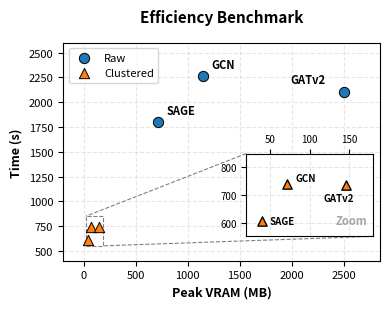

Here is the Python script that generated this plot:
import matplotlib.pyplot as plt
from mpl_toolkits.axes_grid1.inset_locator import inset_axes, mark_inset

# ----------------- DATA PREPARATION -----------------
raw_models = ["GCN", "SAGE", "GATv2"]
raw_vram = [1145.7, 717.6, 2499.6]
raw_time = [2264.3, 1801.4, 2106.4]

clustered_models = ["GCN", "SAGE", "GATv2"]
clustered_vram = [71.1, 39.3, 145.7]
clustered_time = [740.7, 604.8, 737.2]

# ----------------- MAIN PLOT SETUP -----------------
fig, ax = plt.subplots(figsize=(4, 3.2))

# Plot Raw Data
ax.scatter(raw_vram, raw_time, s=55, c='#1f77b4', marker='o', 
           label="Raw", edgecolor='k', linewidth=0.7, zorder=3)

# Plot Clustered Data
ax.scatter(clustered_vram, clustered_time, s=55, c='#ff7f0e', marker='^', 
           label="Clustered", edgecolor='k', linewidth=0.7, zorder=3)

# Manual Annotations for Main Plot
ax.annotate("GCN", (1145.7, 2264.3), xytext=(6, 6), textcoords="offset points", fontsize=8, fontweight='bold')
ax.annotate("SAGE", (717.6, 1801.4), xytext=(6, 6), textcoords="offset points", fontsize=8, fontweight='bold')
# Tightened blue GATv2
ax.annotate("GATv2", (2499.6, 2106.4), xytext=(-38, 6), textcoords="offset points", fontsize=8, fontweight='bold')

# Styling Main Axes
ax.set_xlabel("Peak VRAM (MB)", fontsize=9, fontweight='bold')
ax.set_ylabel("Time (s)", fontsize=9, fontweight='bold')
ax.set_title("Efficiency Benchmark", fontsize=11, fontweight='bold', pad=15)

ax.set_xlim(-200, 2850) 
ax.set_ylim(400, 2600)

ax.tick_params(axis='both', which='major', labelsize=8)
ax.grid(True, linestyle="--", alpha=0.3)
ax.legend(loc='upper left', fontsize=8, frameon=True)

# ----------------- INSET ZOOM SETUP -----------------
axins = inset_axes(ax, width="40%", height="38%", loc='lower right', 
                   bbox_to_anchor=(0, 0.08, 1, 1), bbox_transform=ax.transAxes)

axins.scatter(clustered_vram, clustered_time, s=45, c='#ff7f0e', marker='^', edgecolor='k', zorder=3)

# Ticks on top to prevent overlap
axins.xaxis.tick_top()
axins.xaxis.set_label_position('top')

# Inset Annotations
axins.annotate("SAGE", (39.3, 604.8), xytext=(6, -2), textcoords="offset points", fontsize=7, fontweight='bold')
axins.annotate("GCN", (71.1, 740.7), xytext=(6, 2), textcoords="offset points", fontsize=7, fontweight='bold')

# --- SHIFTED GATv2 LEFT ---
# Changed xytext from (-35, -12) to (-42, -12) to drag it left
axins.annotate("GATv2", (145.7, 737.2), xytext=(-16, -12), textcoords="offset points", fontsize=7, fontweight='bold')

# Zoom Limits
axins.set_xlim(20, 180)
axins.set_ylim(550, 850)

axins.grid(True, linestyle="--", alpha=0.3)
axins.tick_params(axis='both', which='major', labelsize=7)
axins.text(0.7, 0.15, "Zoom", transform=axins.transAxes, 
           fontsize=8, fontweight='bold', color='gray', alpha=0.7)

# ----------------- CONNECTORS -----------------
mark_inset(ax, axins, loc1=2, loc2=4, fc="none", ec="0.5", linestyle="--", linewidth=0.8)

plt.tight_layout()
plt.show()